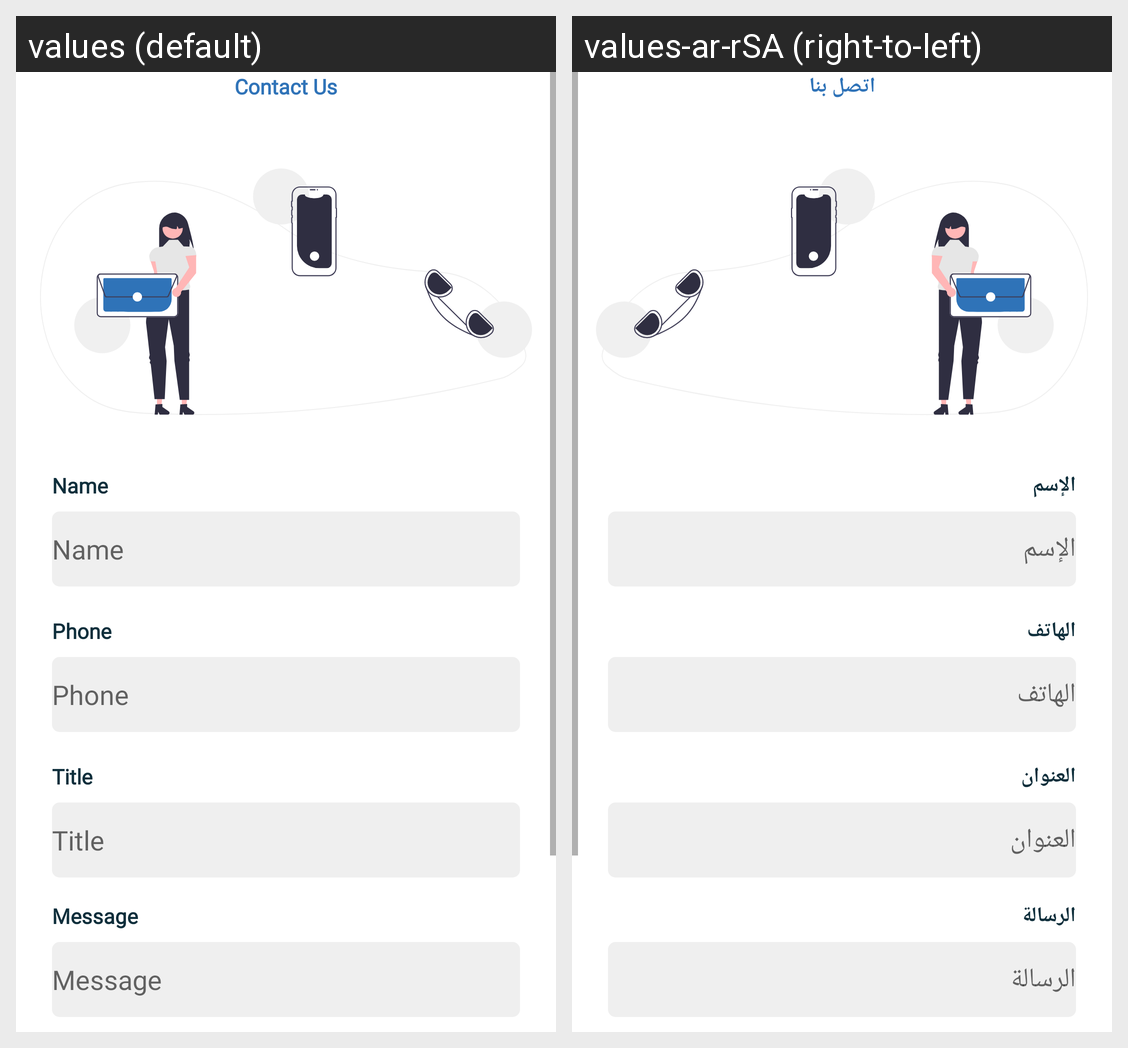

Locale-by-locale string values for the Android screen shown in this grid:
Android screen res/layout/activity_contact_us.xml rendered under 2 locales, left to right: values (default), values-ar-rSA (right-to-left). Device: Nexus 5 (rendered at 1080×1920; each locale shown at half size, 540×960, under a caption strip naming it); theme Theme.1Order.
Strings drawn on this screen, with the default value and each locale's value (text and hints the layout hard-codes, and strings that could not be matched under every locale, appear in the picture but are not listed):

contact_us
  values: Contact Us
  values-ar-rSA: اتصل بنا

name
  values: Name
  values-ar-rSA: الإسم

phone
  values: Phone
  values-ar-rSA: الهاتف

title
  values: Title
  values-ar-rSA: العنوان

message
  values: Message
  values-ar-rSA: الرسالة
